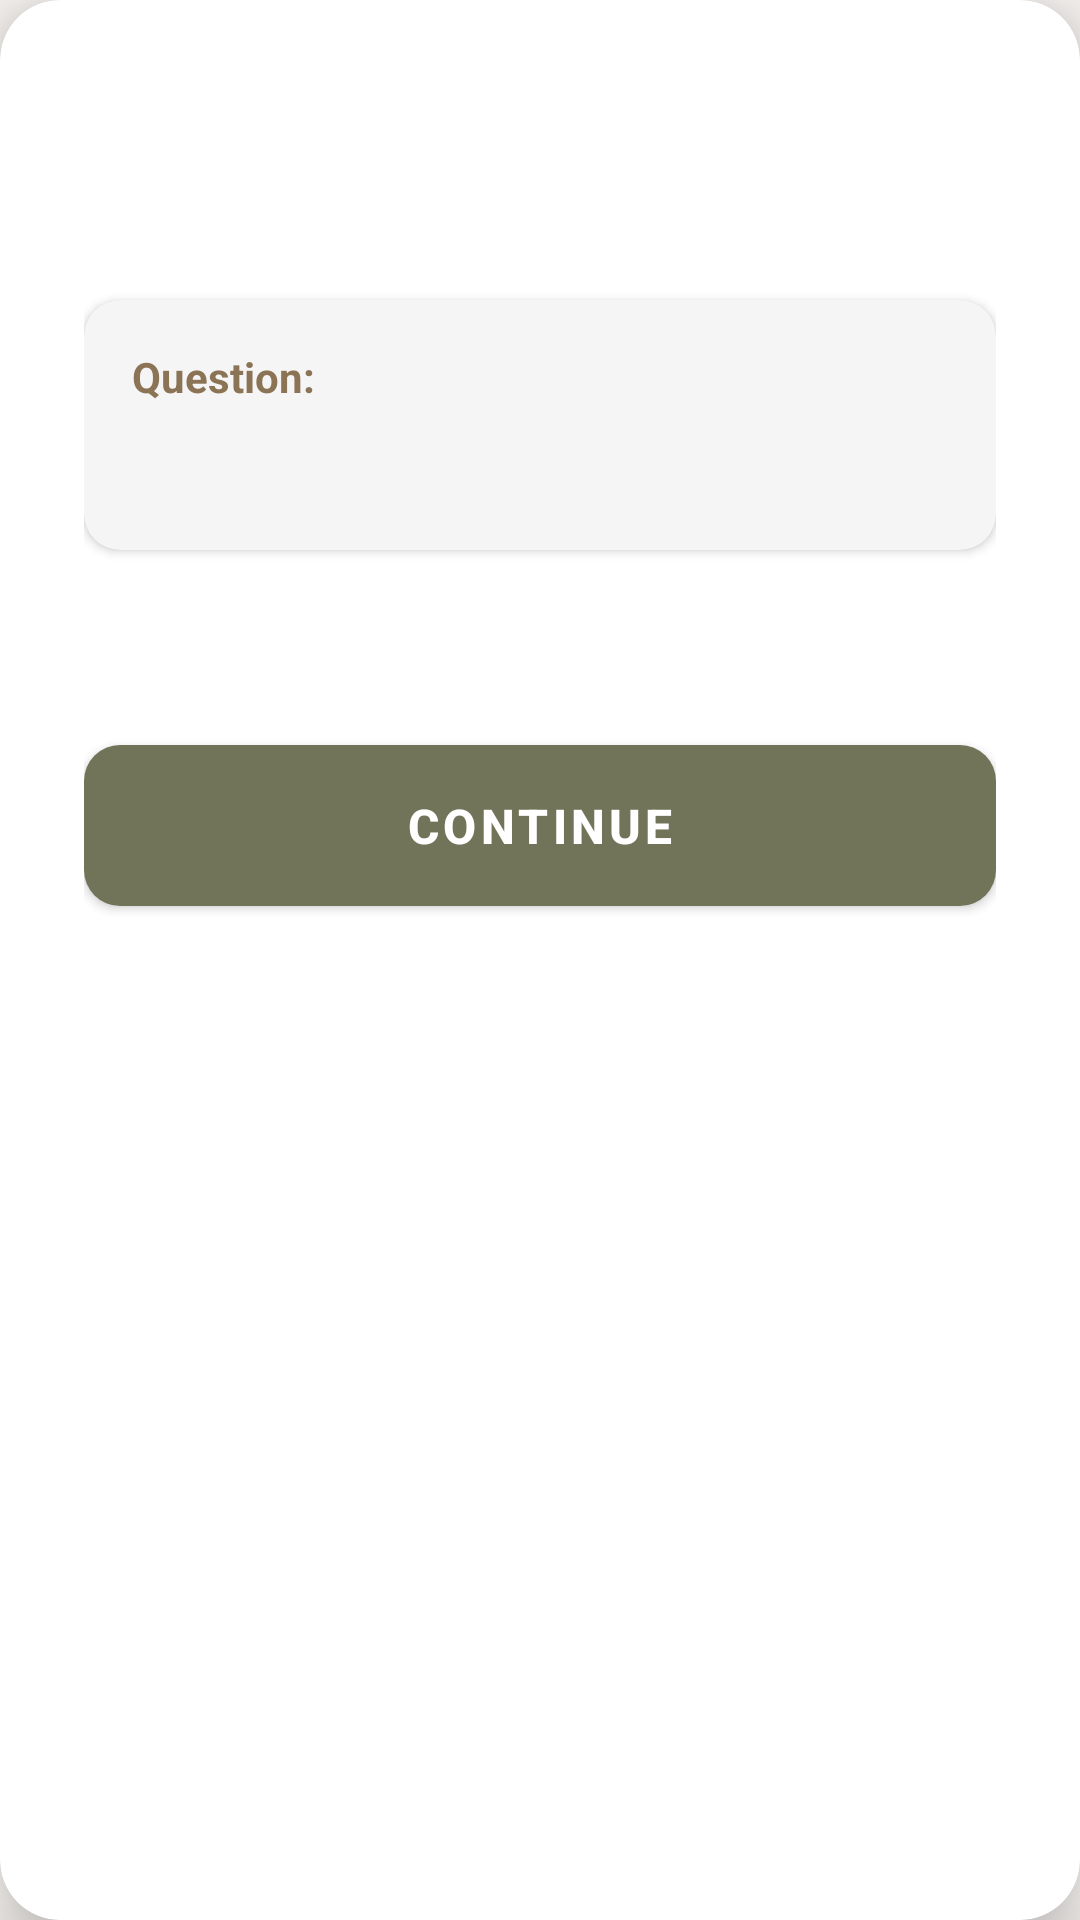

Write the Android layout XML for this screen, with the resource values it uses.
<!-- AndroidManifest.xml: application theme Theme.DutchBuddy -->
<!-- res/layout/dialog_answer_feedback.xml -->
<?xml version="1.0" encoding="utf-8"?>
<androidx.cardview.widget.CardView xmlns:android="http://schemas.android.com/apk/res/android"
    xmlns:app="http://schemas.android.com/apk/res-auto"
    android:layout_width="match_parent"
    android:layout_height="wrap_content"
    android:layout_margin="20dp"
    app:cardCornerRadius="20dp"
    app:cardElevation="12dp">

    <LinearLayout
        android:layout_width="match_parent"
        android:layout_height="wrap_content"
        android:orientation="vertical"
        android:padding="28dp">

        
        <LinearLayout
            android:layout_width="match_parent"
            android:layout_height="wrap_content"
            android:orientation="horizontal"
            android:gravity="center"
            android:layout_marginBottom="24dp">

            <ImageView
                android:id="@+id/feedbackIcon"
                android:layout_width="48dp"
                android:layout_height="48dp"
                android:layout_marginEnd="12dp"
                android:contentDescription="Feedback icon" />

            <TextView
                android:id="@+id/feedbackTitle"
                android:layout_width="wrap_content"
                android:layout_height="wrap_content"
                android:textSize="24sp"
                android:textStyle="bold" />

        </LinearLayout>

        
        <androidx.cardview.widget.CardView
            android:layout_width="match_parent"
            android:layout_height="wrap_content"
            android:layout_marginBottom="16dp"
            app:cardCornerRadius="12dp"
            app:cardElevation="2dp"
            app:cardBackgroundColor="@color/light_gray">

            <LinearLayout
                android:layout_width="match_parent"
                android:layout_height="wrap_content"
                android:orientation="vertical"
                android:padding="16dp">

                <TextView
                    android:layout_width="match_parent"
                    android:layout_height="wrap_content"
                    android:text="Question:"
                    android:textSize="14sp"
                    android:textStyle="bold"
                    android:textColor="@color/medium_brown"
                    android:layout_marginBottom="8dp" />

                <TextView
                    android:id="@+id/questionText"
                    android:layout_width="match_parent"
                    android:layout_height="wrap_content"
                    android:textSize="18sp"
                    android:textStyle="bold"
                    android:textColor="@color/dark_brown" />

            </LinearLayout>

        </androidx.cardview.widget.CardView>

        
        <LinearLayout
            android:id="@+id/answerComparisonSection"
            android:layout_width="match_parent"
            android:layout_height="wrap_content"
            android:orientation="vertical"
            android:layout_marginBottom="16dp"
            android:visibility="gone">

            
            <androidx.cardview.widget.CardView
                android:layout_width="match_parent"
                android:layout_height="wrap_content"
                android:layout_marginBottom="12dp"
                app:cardCornerRadius="12dp"
                app:cardElevation="2dp"
                app:cardBackgroundColor="#FFEBEE">

                <LinearLayout
                    android:layout_width="match_parent"
                    android:layout_height="wrap_content"
                    android:orientation="vertical"
                    android:padding="16dp">

                    <TextView
                        android:layout_width="match_parent"
                        android:layout_height="wrap_content"
                        android:text="Your answer:"
                        android:textSize="14sp"
                        android:textStyle="bold"
                        android:textColor="@color/mocha_brown"
                        android:layout_marginBottom="8dp" />

                    <TextView
                        android:id="@+id/yourAnswerText"
                        android:layout_width="match_parent"
                        android:layout_height="wrap_content"
                        android:textSize="16sp"
                        android:textColor="@color/mocha_brown" />

                </LinearLayout>

            </androidx.cardview.widget.CardView>

            
            <androidx.cardview.widget.CardView
                android:layout_width="match_parent"
                android:layout_height="wrap_content"
                app:cardCornerRadius="12dp"
                app:cardElevation="2dp"
                app:cardBackgroundColor="#E8F5E8">

                <LinearLayout
                    android:layout_width="match_parent"
                    android:layout_height="wrap_content"
                    android:orientation="vertical"
                    android:padding="16dp">

                    <TextView
                        android:layout_width="match_parent"
                        android:layout_height="wrap_content"
                        android:text="Correct answer:"
                        android:textSize="14sp"
                        android:textStyle="bold"
                        android:textColor="@color/matcha_green"
                        android:layout_marginBottom="8dp" />

                    <TextView
                        android:id="@+id/correctAnswerText"
                        android:layout_width="match_parent"
                        android:layout_height="wrap_content"
                        android:textSize="16sp"
                        android:textStyle="bold"
                        android:textColor="@color/matcha_green" />

                </LinearLayout>

            </androidx.cardview.widget.CardView>

        </LinearLayout>

        
        <androidx.cardview.widget.CardView
            android:id="@+id/successMessageSection"
            android:layout_width="match_parent"
            android:layout_height="wrap_content"
            android:layout_marginBottom="16dp"
            app:cardCornerRadius="12dp"
            app:cardElevation="2dp"
            app:cardBackgroundColor="#E8F5E8"
            android:visibility="gone">

            <TextView
                android:id="@+id/successMessage"
                android:layout_width="match_parent"
                android:layout_height="wrap_content"
                android:padding="16dp"
                android:textSize="16sp"
                android:textColor="@color/matcha_green"
                android:gravity="center" />

        </androidx.cardview.widget.CardView>

        
        <TextView
            android:id="@+id/encouragementMessage"
            android:layout_width="match_parent"
            android:layout_height="wrap_content"
            android:layout_marginBottom="24dp"
            android:textSize="14sp"
            android:textColor="@color/medium_brown"
            android:gravity="center"
            android:lineSpacingExtra="4dp" />

        
        <com.google.android.material.button.MaterialButton
            android:id="@+id/continueButton"
            android:layout_width="match_parent"
            android:layout_height="wrap_content"
            android:paddingTop="16dp"
            android:paddingBottom="16dp"
            android:text="@string/continue_button"
            android:textSize="16sp"
            android:textStyle="bold"
            app:cornerRadius="12dp" />

    </LinearLayout>

</androidx.cardview.widget.CardView>
<!-- resources referenced by this layout -->
<resources>
  <color name="dark_brown">#5D4E37</color>
  <color name="light_gray">#F5F5F5</color>
  <color name="matcha_green">#88A984</color>
  <color name="medium_brown">#8B7355</color>
  <color name="mocha_brown">#9B6F4A</color>
  <string name="continue_button">Continue</string>
  <color name="pine_green_dark">#727459</color>
  <color name="pine_green_light">#B4B99B</color>
  <color name="soft_bronze_dark">#D69B7C</color>
  <color name="reddish_brown_dark">#766554</color>
  <color name="background">#F7F4F1</color>
  <color name="surface">#FFFFFF</color>
  <color name="dark_text">#333333</color>
  <style name="CardView.DutchBuddy" parent="Widget.MaterialComponents.CardView">
          <item name="cardElevation">4dp</item>
          <item name="cardCornerRadius">16dp</item>
          <item name="cardBackgroundColor">@color/surface</item>
          <item name="rippleColor">@color/pine_green_light</item>
      </style>
  <style name="Button.DutchBuddy" parent="Widget.MaterialComponents.Button">
          <item name="android:textColor">@android:color/white</item>
          <item name="backgroundTint">@color/pine_green_dark</item>
          <item name="cornerRadius">8dp</item>
          <item name="android:textAllCaps">false</item>
          <item name="android:paddingStart">16dp</item>
          <item name="android:paddingEnd">16dp</item>
      </style>
  <style name="TextAppearance.DutchBuddy.Headline1" parent="TextAppearance.MaterialComponents.Headline1">
          <item name="fontFamily">sans-serif</item>
          <item name="android:fontFamily">sans-serif</item>
          <item name="android:textSize">32sp</item>
          <item name="android:textColor">@color/dark_text</item>
          <item name="android:textStyle">bold</item>
      </style>
  <style name="TextAppearance.DutchBuddy.Headline2" parent="TextAppearance.MaterialComponents.Headline2">
          <item name="fontFamily">sans-serif</item>
          <item name="android:fontFamily">sans-serif</item>
          <item name="android:textSize">24sp</item>
          <item name="android:textColor">@color/dark_text</item>
          <item name="android:textStyle">bold</item>
      </style>
  <style name="TextAppearance.DutchBuddy.Body1" parent="TextAppearance.MaterialComponents.Body1">
          <item name="fontFamily">sans-serif</item>
          <item name="android:fontFamily">sans-serif</item>
          <item name="android:textSize">16sp</item>
          <item name="android:textColor">@color/medium_text</item>
      </style>
  <style name="TextAppearance.DutchBuddy.Body2" parent="TextAppearance.MaterialComponents.Body2">
          <item name="fontFamily">sans-serif</item>
          <item name="android:fontFamily">sans-serif</item>
          <item name="android:textSize">14sp</item>
          <item name="android:textColor">@color/medium_text</item>
      </style>
  <color name="medium_text">#666666</color>
</resources>
